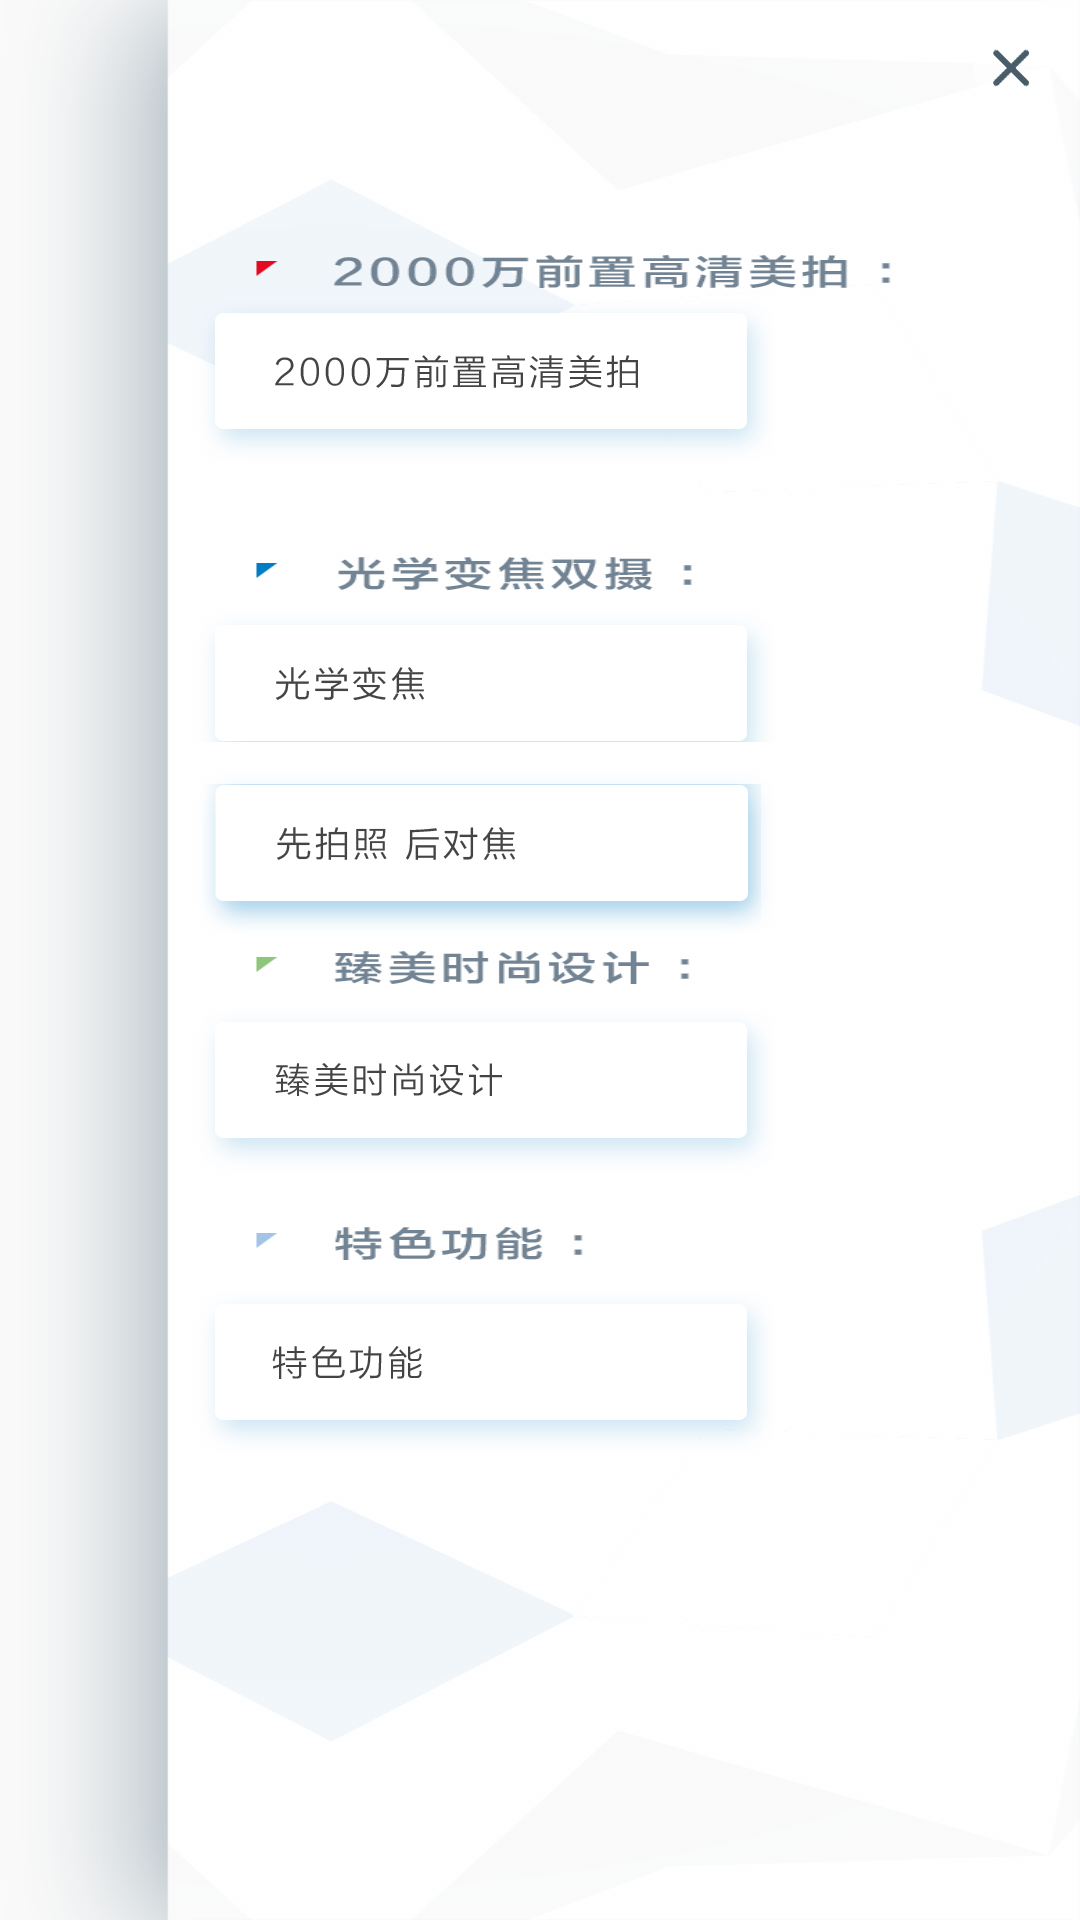

Reconstruct the res/layout file that produces this screen, plus the resources it refers to.
<!-- AndroidManifest.xml: application theme AppTheme -->
<!-- res/layout/nav_layout.xml -->
<?xml version="1.0" encoding="utf-8"?>
<android.support.design.widget.NavigationView
    android:id="@+id/nav_view"
    xmlns:android="http://schemas.android.com/apk/res/android"
    android:layout_width="wrap_content"
    android:layout_height="match_parent"
    android:background="@drawable/menu_bg"
    android:layout_gravity="end">

    <RelativeLayout
        android:layout_width="match_parent"
        android:layout_height="match_parent"
        android:orientation="vertical">

        <ImageView
            android:id="@+id/menu_item_1"
            android:layout_width="wrap_content"
            android:layout_height="wrap_content"
            android:src="@drawable/renxiangmoshi"
            android:layout_alignParentTop="true"
            android:layout_alignParentLeft="true"
            android:layout_alignParentStart="true"
            android:layout_marginLeft="66dp"
            android:layout_marginStart="66dp"
            android:layout_marginTop="100dp" />

        <ImageView
            android:id="@+id/menu_item_2"
            android:layout_width="wrap_content"
            android:layout_height="wrap_content"
            android:src="@drawable/guangxuebianjiao"
            android:layout_alignParentLeft="true"
            android:layout_alignParentStart="true"
            android:layout_marginLeft="66dp"
            android:layout_marginStart="66dp"
            android:layout_below="@+id/menu_item_1"
            android:layout_marginTop="50dp"/>

        <ImageView
            android:id="@+id/menu_item_3"
            android:layout_width="wrap_content"
            android:layout_height="wrap_content"
            android:src="@drawable/xianpaizhao"
            android:layout_below="@+id/menu_item_2"
            android:layout_marginLeft="66dp"
            android:layout_marginStart="66dp"
            android:layout_marginTop="10dp"/>

        <ImageView
            android:id="@+id/menu_item_4"
            android:layout_width="wrap_content"
            android:layout_height="wrap_content"
            android:src="@drawable/waiguan"
            android:layout_below="@+id/menu_item_3"
            android:layout_marginLeft="66dp"
            android:layout_marginStart="66dp"
            android:layout_marginTop="25dp"/>

        <ImageView
            android:id="@+id/menu_item_5"
            android:layout_width="wrap_content"
            android:layout_height="wrap_content"
            android:src="@drawable/emui"
            android:layout_below="@+id/menu_item_4"
            android:layout_marginLeft="66dp"
            android:layout_marginStart="66dp"
            android:layout_marginTop="40dp"/>

        <ImageView
            android:id="@+id/menu_close"
            android:layout_width="wrap_content"
            android:layout_height="wrap_content"
            android:src="@drawable/close"
            android:layout_alignParentRight="true"
            android:layout_margin="10dp"/>

    </RelativeLayout>

</android.support.design.widget.NavigationView>
<!-- resources referenced by this layout -->
<resources>
  <!-- drawable close: png bitmap (drawable-xxhdpi, 2540 bytes) -->
  <!-- drawable emui: png bitmap (drawable-xxhdpi, 5152 bytes) -->
  <!-- drawable guangxuebianjiao: png bitmap (drawable-xxhdpi, 4613 bytes) -->
  <!-- drawable menu_bg: png bitmap (drawable-xxhdpi, 53436 bytes) -->
  <!-- drawable renxiangmoshi: png bitmap (drawable-xxhdpi, 6379 bytes) -->
  <!-- drawable waiguan: png bitmap (drawable-xxhdpi, 6046 bytes) -->
  <!-- drawable xianpaizhao: png bitmap (drawable-xxhdpi, 9041 bytes) -->
  <style name="AppTheme" parent="Base.Theme.AppCompat.Light.DarkActionBar">
          
          <item name="colorPrimary">@color/colorPrimary</item>
          <item name="colorPrimaryDark">@color/colorPrimaryDark</item>
          <item name="colorAccent">@color/colorAccent</item>
          <item name="windowNoTitle">true</item>
          <item name="android:windowIsTranslucent">true</item>
          <item name="android:windowFullscreen">true</item>
      </style>
  <!-- not gathered from this repository: default colours our renderer supplied (Android Studio template values) -->
  <color name="colorPrimary">#FF6200EE</color>
  <color name="colorPrimaryDark">#FF3700B3</color>
  <color name="colorAccent">#FF03DAC5</color>
</resources>
